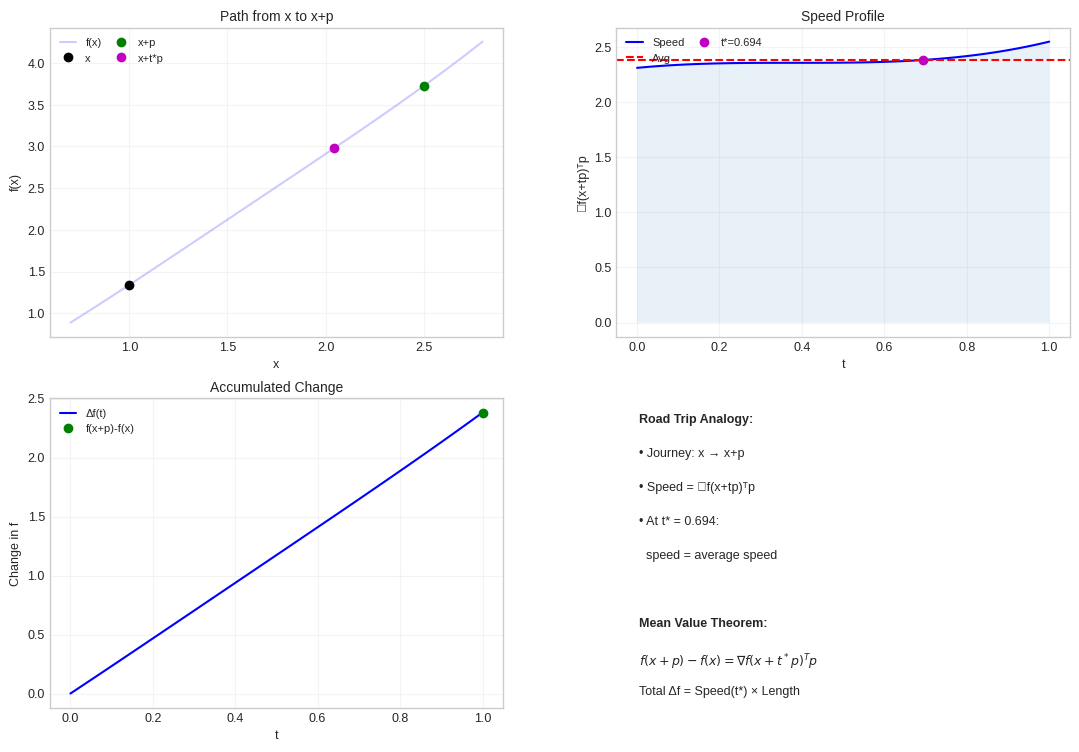

Recreate this plot in Python.
import numpy as np
import matplotlib.pyplot as plt


def visualize_taylors_theorem():
    """Visualize Taylor's Theorem using the road trip analogy."""

    # Define a simple nonlinear function and its derivatives
    def f(x):
        return np.sin(x) + 0.5 * x**2

    def df(x):
        return np.cos(x) + x

    def d2f(x):
        return -np.sin(x) + 1

    # Points for visualization
    x0 = 1.0  # Base point
    p = 1.5  # Step

    # Calculate t* using mean value theorem
    t = np.linspace(0, 1, 100)
    grad_values = [
        df(x0 + t_i * p) * p for t_i in t
    ]  # Include p in gradient calculation
    avg_value = np.trapz(grad_values, t)
    t_star = np.interp(avg_value, grad_values, t)
    x_star = x0 + t_star * p

    # Create compact figure with subplots
    fig = plt.figure(figsize=(12, 8))
    gs = plt.GridSpec(2, 2, height_ratios=[1, 1], hspace=0.2, wspace=0.25)

    # Common style settings
    STYLE = {
        "grid.alpha": 0.2,
        "font.size": 9,
        "axes.titlesize": 10,
        "axes.labelsize": 9,
        "legend.fontsize": 8,
        "legend.framealpha": 0.8,
        "legend.handlelength": 1.5,
        "legend.borderpad": 0.4,
    }
    plt.style.use("seaborn-v0_8-whitegrid")
    plt.rcParams.update(STYLE)

    # 1. The "Road" - Path from x to x+p (top left)
    ax1 = fig.add_subplot(gs[0, 0])
    x_range = np.linspace(x0 - 0.3, x0 + p + 0.3, 100)

    ax1.plot(x_range, [f(x) for x in x_range], "b-", label="f(x)", alpha=0.2)
    ax1.plot(x0, f(x0), "ko", markersize=6, label="x")
    ax1.plot(x0 + p, f(x0 + p), "go", markersize=6, label="x+p")
    ax1.plot(x_star, f(x_star), "mo", markersize=6, label="x+t*p")

    ax1.set_title("Path from x to x+p", pad=5)
    ax1.set_xlabel("x")
    ax1.set_ylabel("f(x)")
    ax1.legend(loc="upper left", bbox_to_anchor=(0, 1), ncol=2, columnspacing=1)

    # 2. The "Speed" profile (top right)
    ax2 = fig.add_subplot(gs[0, 1])
    ax2.plot(t, grad_values, "b-", label="Speed")
    ax2.axhline(y=avg_value, color="r", linestyle="--", label="Avg")
    ax2.plot(t_star, avg_value, "mo", markersize=6, label=f"t*={t_star:.3f}")
    ax2.fill_between(t, grad_values, alpha=0.1)

    ax2.set_title("Speed Profile", pad=5)
    ax2.set_xlabel("t")
    ax2.set_ylabel("∇f(x+tp)ᵀp")
    ax2.legend(loc="upper left", bbox_to_anchor=(0, 1), ncol=2, columnspacing=1)

    # 3. The accumulated change (bottom left)
    ax3 = fig.add_subplot(gs[1, 0])
    distances = [np.trapz(grad_values[: i + 1], t[: i + 1]) for i in range(len(t))]

    ax3.plot(t, distances, "b-", label="Δf(t)")
    ax3.plot(1, distances[-1], "go", markersize=6, label="f(x+p)-f(x)")

    ax3.set_title("Accumulated Change", pad=5)
    ax3.set_xlabel("t")
    ax3.set_ylabel("Change in f")
    ax3.legend(loc="upper left", bbox_to_anchor=(0, 1), ncol=1, columnspacing=1)

    # 4. Annotations (bottom right)
    ax4 = fig.add_subplot(gs[1, 1])
    ax4.axis("off")

    explanation = [
        "Road Trip Analogy:",
        "• Journey: x → x+p",
        "• Speed = ∇f(x+tp)ᵀp",
        f"• At t* = {t_star:.3f}:",
        "  speed = average speed",
        "",
        "Mean Value Theorem:",
        r"$f(x+p) - f(x) = \nabla f(x+t^*p)^Tp$",
        "Total Δf = Speed(t*) × Length",
    ]

    y_pos = 0.95
    for i, line in enumerate(explanation):
        if i == 0 or i == 6:
            ax4.text(0.05, y_pos, line, va="top", fontweight="bold", fontsize=9)
        else:
            ax4.text(0.05, y_pos, line, va="top", fontsize=9)
        y_pos -= 0.11

    # Adjust layout
    plt.subplots_adjust(left=0.1, right=0.95, top=0.95, bottom=0.1)
    plt.show()


if __name__ == "__main__":
    visualize_taylors_theorem()
